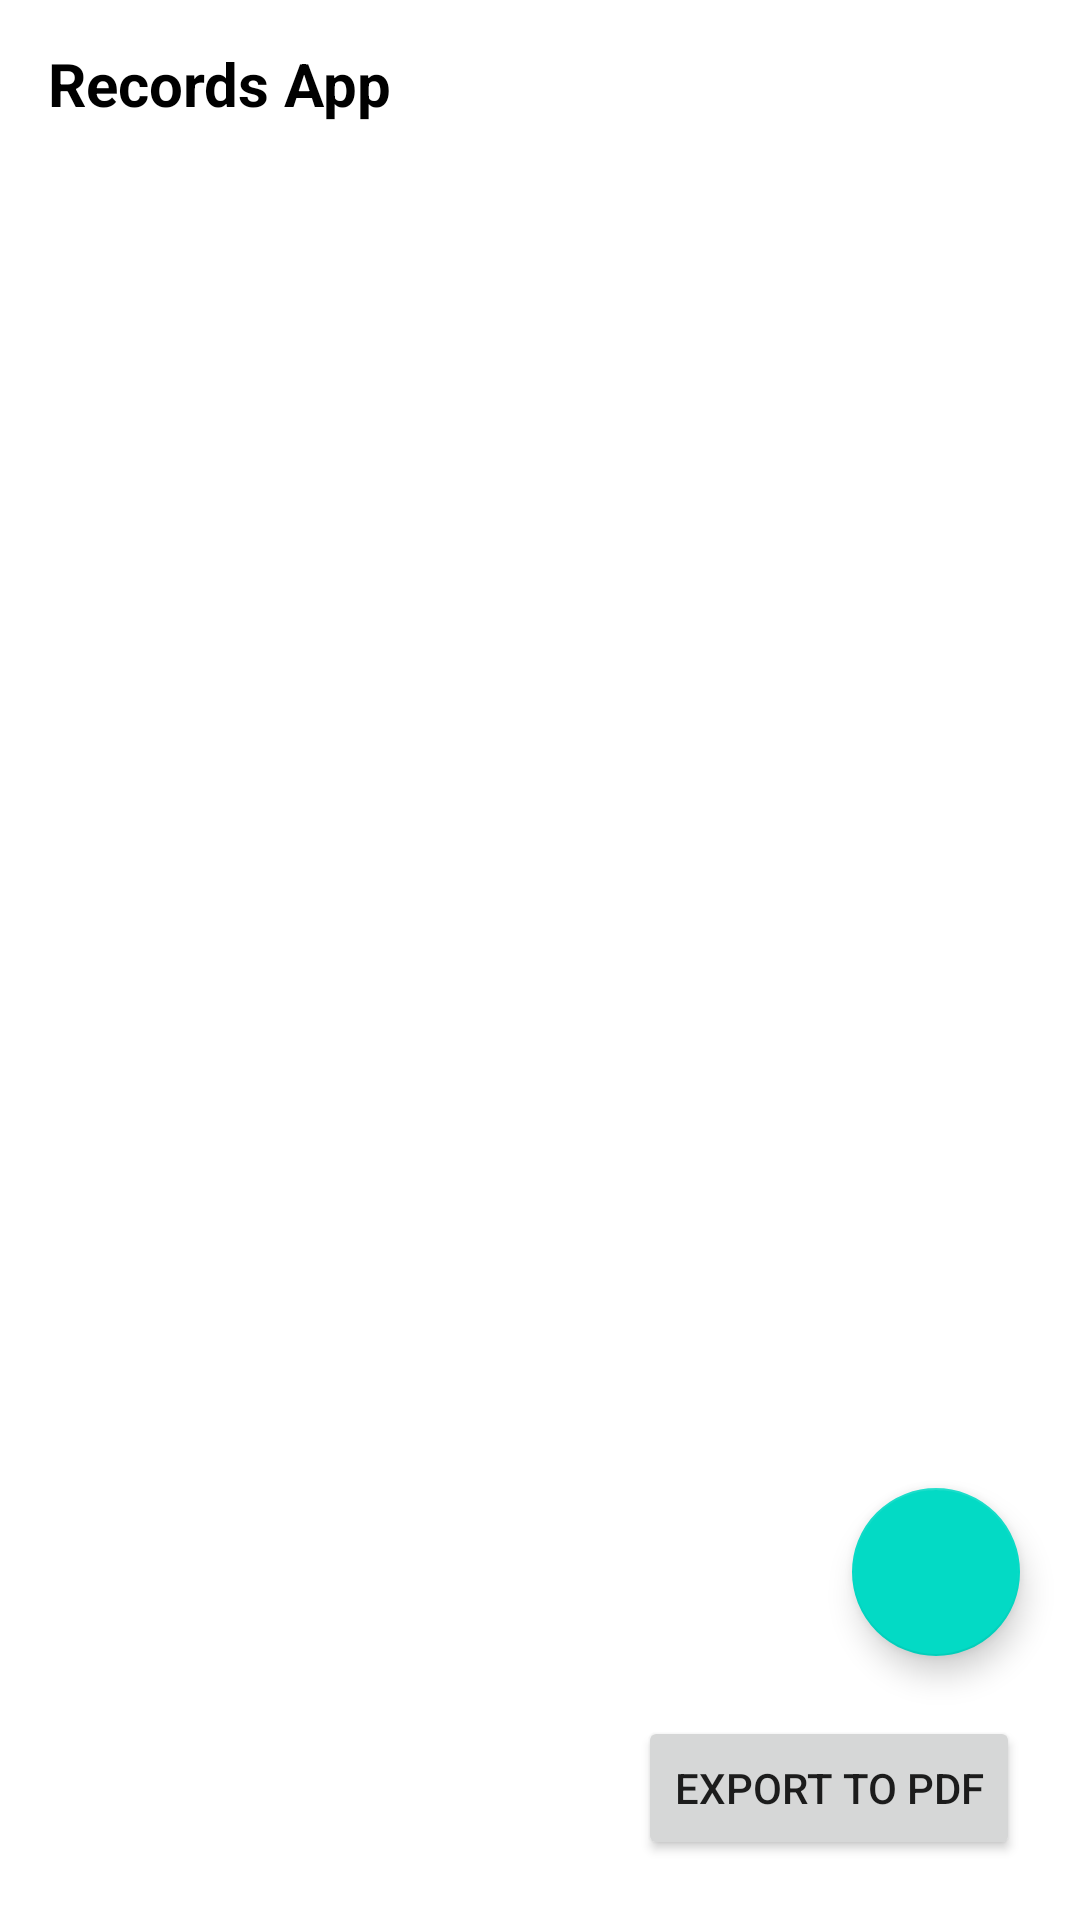

Here is an Android app screen rendered from its layout file. Give the layout XML and the strings, colors and styles it references.
<!-- AndroidManifest.xml: application theme Theme.RecordsApp -->
<!-- res/layout/fragment_record_list.xml -->
<?xml version="1.0" encoding="utf-8"?>
<layout xmlns:android="http://schemas.android.com/apk/res/android"
    xmlns:app="http://schemas.android.com/apk/res-auto">

    <data>

    </data>

    <androidx.constraintlayout.widget.ConstraintLayout
        android:layout_width="match_parent"
        android:layout_height="match_parent">

        <androidx.appcompat.widget.Toolbar
            android:id="@+id/toolbar"
            android:layout_width="match_parent"
            android:layout_height="wrap_content"
            app:layout_constraintEnd_toEndOf="parent"
            app:layout_constraintStart_toStartOf="parent"
            app:layout_constraintTop_toTopOf="parent">

            <androidx.appcompat.widget.AppCompatTextView
                android:layout_width="wrap_content"
                android:layout_height="wrap_content"
                android:text="@string/app_name"
                android:textColor="@color/black"
                android:textSize="20sp"
                android:textStyle="bold" />

        </androidx.appcompat.widget.Toolbar>

        <androidx.recyclerview.widget.RecyclerView
            android:id="@+id/home_rv"
            android:layout_width="0dp"
            android:layout_height="0dp"
            android:padding="5dp"
            app:layout_constraintBottom_toBottomOf="parent"
            app:layout_constraintEnd_toEndOf="parent"
            app:layout_constraintStart_toStartOf="parent"
            app:layout_constraintTop_toBottomOf="@+id/toolbar"
            app:layout_constraintVertical_bias="0.0">

        </androidx.recyclerview.widget.RecyclerView>

        <com.google.android.material.floatingactionbutton.FloatingActionButton
            android:id="@+id/add_btn"
            android:layout_width="wrap_content"
            android:layout_height="wrap_content"
            android:layout_margin="20dp"
            android:contentDescription="@string/addbtn"
            android:src="@drawable/ic_add"
            app:layout_constraintBottom_toTopOf="@id/btn_export_pdf"
            app:layout_constraintEnd_toEndOf="parent" />


        <Button
            android:id="@+id/btn_export_pdf"
            android:layout_width="wrap_content"
            android:layout_height="wrap_content"
            android:layout_margin="20dp"
            android:text="@string/export_to_pdf"
            android:visibility="visible"
            app:layout_constraintBottom_toBottomOf="parent"
            app:layout_constraintEnd_toEndOf="parent" />

    </androidx.constraintlayout.widget.ConstraintLayout>
</layout>
<!-- resources referenced by this layout -->
<resources>
  <color name="black">#FF000000</color>
  <string name="addbtn">Add Button</string>
  <string name="app_name">Records App</string>
  <string name="export_to_pdf">Export To PDF</string>
  <style name="Theme.RecordsApp" parent="Theme.MaterialComponents.DayNight.NoActionBar">
          
          <item name="colorPrimary">@color/purple_500</item>
          <item name="colorPrimaryVariant">@color/purple_700</item>
          <item name="colorOnPrimary">@color/white</item>
          
          <item name="colorSecondary">@color/teal_200</item>
          <item name="colorSecondaryVariant">@color/teal_700</item>
          <item name="colorOnSecondary">@color/black</item>
          
          <item name="android:statusBarColor">?attr/colorPrimaryVariant</item>
          
      </style>
  <color name="purple_500">#FF6200EE</color>
  <color name="purple_700">#FF3700B3</color>
  <color name="white">#FFFFFFFF</color>
  <color name="teal_200">#FF03DAC5</color>
  <color name="teal_700">#FF018786</color>
</resources>
